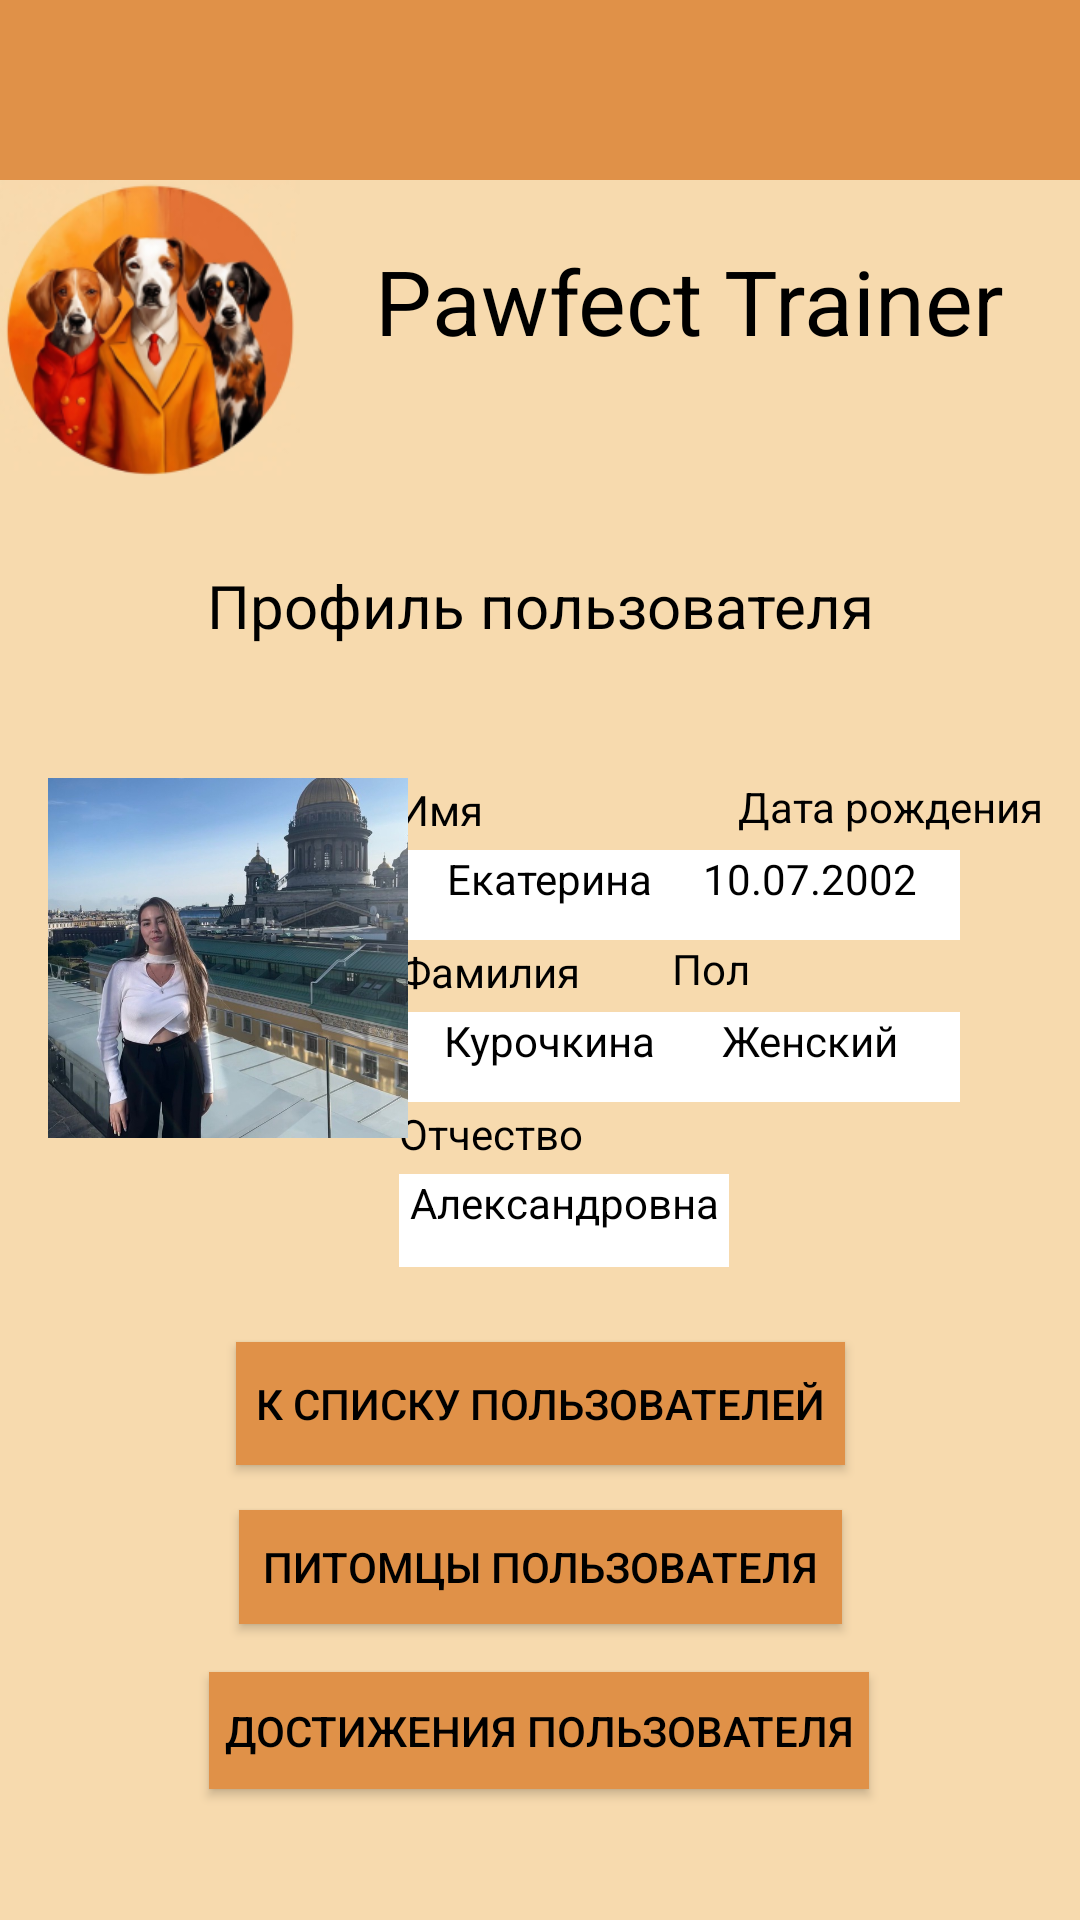

Here is an Android app screen rendered from its layout file. Give the layout XML and the strings, colors and styles it references.
<!-- AndroidManifest.xml: application theme Theme.AppCompat.NoActionBar -->
<!-- res/layout/activity_view_user_guest_mode.xml -->
<?xml version="1.0" encoding="utf-8"?>
<androidx.drawerlayout.widget.DrawerLayout xmlns:android="http://schemas.android.com/apk/res/android"
    xmlns:app="http://schemas.android.com/apk/res-auto"
    xmlns:tools="http://schemas.android.com/tools"
    android:id="@+id/drawerLayout"
    android:layout_width="match_parent"
    android:layout_height="match_parent"
    android:fitsSystemWindows="true"
    tools:openDrawer="start">

    <androidx.appcompat.widget.Toolbar
        android:layout_width="match_parent"
        android:layout_height="match_parent"
        android:id="@+id/toolbar"/>

<androidx.constraintlayout.widget.ConstraintLayout
    android:layout_width="match_parent"
    android:layout_height="match_parent"
    tools:context=".ViewUserGuestModeActivity"
    android:background="@color/mainBackground">

    <View
        android:id="@+id/topRectangle"
        android:layout_width="match_parent"
        android:layout_height="60dp"
        android:layout_alignParentTop="true"
        android:background="@color/mainElements"
        android:visibility="visible"
        app:layout_constraintEnd_toEndOf="parent"
        app:layout_constraintHorizontal_bias="1.0"
        app:layout_constraintStart_toStartOf="parent"
        app:layout_constraintTop_toTopOf="parent" />

    <ImageView
        android:id="@+id/appLogo"
        android:layout_width="100dp"
        android:layout_height="100dp"
        android:layout_marginTop="60dp"
        android:contentDescription="@string/appLogo"
        app:layout_constraintBottom_toBottomOf="parent"
        app:layout_constraintEnd_toEndOf="parent"
        app:layout_constraintHorizontal_bias="0.0"
        app:layout_constraintStart_toStartOf="parent"
        app:layout_constraintTop_toTopOf="parent"
        app:layout_constraintVertical_bias="0.0"
        app:srcCompat="@drawable/app_logo" />

    <TextView
        android:id="@+id/appName"
        android:layout_width="wrap_content"
        android:layout_height="wrap_content"
        android:layout_marginStart="25dp"
        android:layout_marginTop="80dp"
        android:layout_marginEnd="57dp"
        android:text="@string/appName"
        android:textColor="#000000"
        android:textSize="30sp"
        app:layout_constraintBottom_toBottomOf="parent"
        app:layout_constraintEnd_toEndOf="parent"
        app:layout_constraintHorizontal_bias="0.0"
        app:layout_constraintStart_toEndOf="@+id/appLogo"
        app:layout_constraintTop_toTopOf="parent"
        app:layout_constraintVertical_bias="0.0" />

    <TextView
        android:id="@+id/userName"
        android:layout_width="100dp"
        android:layout_height="30dp"
        android:layout_marginStart="64dp"
        android:layout_marginTop="68dp"
        android:background="@color/white"
        android:ems="10"
        android:text="@string/guestName"
        android:textAlignment="center"
        android:textColor="#000000"
        app:layout_constraintStart_toStartOf="@+id/registrationScreenHeader"
        app:layout_constraintTop_toBottomOf="@+id/registrationScreenHeader" />

    <TextView
        android:id="@+id/userPatronymic"
        android:layout_width="110dp"
        android:layout_height="31dp"
        android:layout_marginStart="64dp"
        android:layout_marginTop="24dp"
        android:autofillHints=""
        android:background="@color/white"
        android:ems="10"
        android:text="@string/guestPatronymic"
        android:textAlignment="center"
        android:textColor="#000000"
        app:layout_constraintStart_toStartOf="@+id/registrationScreenHeader"
        app:layout_constraintTop_toBottomOf="@+id/userSurname" />

    <TextView
        android:id="@+id/userSurname"
        android:layout_width="100dp"
        android:layout_height="30dp"
        android:layout_marginStart="64dp"
        android:layout_marginTop="24dp"
        android:background="@color/white"
        android:ems="10"
        android:text="@string/guestSername"
        android:textAlignment="center"
        android:textColor="#000000"
        app:layout_constraintStart_toStartOf="@+id/registrationScreenHeader"
        app:layout_constraintTop_toBottomOf="@+id/userName" />

    <TextView
        android:id="@+id/userSexText"
        android:layout_width="100dp"
        android:layout_height="30dp"
        android:layout_marginTop="5dp"
        android:layout_marginEnd="40dp"
        android:background="@color/white"
        android:ems="10"
        android:text="@string/guestSex"
        android:textAlignment="center"
        android:textColor="#000000"
        app:layout_constraintEnd_toEndOf="parent"
        app:layout_constraintTop_toBottomOf="@+id/userSex" />

    <TextView
        android:id="@+id/userDateBirth"
        android:layout_width="100dp"
        android:layout_height="30dp"
        android:layout_marginTop="5dp"
        android:layout_marginEnd="40dp"
        android:background="@color/white"
        android:ems="10"
        android:text="@string/guestDate"
        android:textAlignment="center"
        android:textColor="#000000"
        app:layout_constraintEnd_toEndOf="parent"
        app:layout_constraintTop_toBottomOf="@+id/textUserDateBirth" />

    <TextView
        android:id="@+id/textUserName"
        android:layout_width="wrap_content"
        android:layout_height="wrap_content"
        android:layout_marginStart="64dp"
        android:layout_marginBottom="4dp"
        android:text="@string/guestUserNameTitle"
        android:textColor="@color/black"
        app:layout_constraintBottom_toTopOf="@+id/userName"
        app:layout_constraintStart_toStartOf="@+id/registrationScreenHeader" />

    <TextView
        android:id="@+id/textUserSurname"
        android:layout_width="wrap_content"
        android:layout_height="wrap_content"
        android:layout_marginStart="64dp"
        android:layout_marginBottom="4dp"
        android:text="@string/userSurname"
        android:textColor="@color/black"
        app:layout_constraintBottom_toTopOf="@+id/userSurname"
        app:layout_constraintStart_toStartOf="@+id/registrationScreenHeader" />

    <TextView
        android:id="@+id/textUserDateBirth"
        android:layout_width="wrap_content"
        android:layout_height="wrap_content"
        android:layout_marginStart="13dp"
        android:layout_marginTop="44dp"
        android:text="@string/userDateBirth"
        android:textColor="@color/black"
        app:layout_constraintStart_toEndOf="@+id/userName"
        app:layout_constraintTop_toBottomOf="@+id/registrationScreenHeader" />

    <TextView
        android:id="@+id/textUserPatronymic"
        android:layout_width="wrap_content"
        android:layout_height="wrap_content"
        android:layout_marginBottom="4dp"
        android:text="@string/userPatronymic"
        android:textColor="@color/black"
        app:layout_constraintBottom_toTopOf="@+id/userPatronymic"
        app:layout_constraintStart_toStartOf="@+id/userPatronymic" />

    <TextView
        android:id="@+id/userSex"
        android:layout_width="wrap_content"
        android:layout_height="wrap_content"
        android:layout_marginEnd="110dp"
        android:text="@string/userSex"
        android:textColor="@color/black"
        app:layout_constraintEnd_toEndOf="parent"
        app:layout_constraintTop_toBottomOf="@+id/userDateBirth" />

    <View
        android:id="@+id/footerRectangle"
        android:layout_width="match_parent"
        android:layout_height="60dp"
        android:layout_alignParentTop="true"
        android:layout_marginTop="660dp"
        android:background="@color/mainElements"
        android:visibility="visible"
        app:layout_constraintBottom_toBottomOf="parent"
        app:layout_constraintEnd_toEndOf="parent"
        app:layout_constraintHorizontal_bias="0.0"
        app:layout_constraintStart_toStartOf="parent"
        app:layout_constraintTop_toBottomOf="@+id/topRectangle"
        app:layout_constraintVertical_bias="1.0" />

    <TextView
        android:id="@+id/registrationScreenHeader"
        android:layout_width="wrap_content"
        android:layout_height="wrap_content"
        android:layout_marginTop="68dp"
        android:text="@string/viewUserMeScreenHeader"
        android:textColor="#000000"
        android:textSize="20sp"
        app:layout_constraintEnd_toEndOf="parent"
        app:layout_constraintStart_toStartOf="parent"
        app:layout_constraintTop_toBottomOf="@+id/appName" />

    <ImageView
        android:id="@+id/imageView"
        android:layout_width="120dp"
        android:layout_height="120dp"
        android:layout_marginStart="16dp"
        android:layout_marginTop="44dp"
        app:layout_constraintStart_toStartOf="parent"
        app:layout_constraintTop_toBottomOf="@+id/registrationScreenHeader"
        app:srcCompat="@drawable/view_user_guest_mode_avatar" />

    <ImageView
        android:id="@+id/menuIcon"
        android:layout_marginStart="5dp"
        android:layout_width="wrap_content"
        android:layout_height="wrap_content"
        app:layout_constraintStart_toStartOf="parent"
        app:layout_constraintTop_toTopOf="parent"
        app:srcCompat="@drawable/menu_icon" />

    <Button
        android:id="@+id/buttonToUsers"
        android:layout_width="203dp"
        android:layout_height="41dp"
        android:layout_marginTop="25dp"
        android:background="@color/mainElements"
        android:text="@string/guestButtonToUsersList"
        android:textAlignment="center"
        android:textColor="#000000"
        app:layout_constraintEnd_toEndOf="parent"
        app:layout_constraintStart_toStartOf="parent"
        app:layout_constraintTop_toBottomOf="@+id/userPatronymic" />

    <Button
        android:id="@+id/buttonUsersPet"
        android:layout_width="201dp"
        android:layout_height="38dp"
        android:layout_marginTop="15dp"
        android:background="@color/mainElements"
        android:text="@string/guestButtonUsersPetsList"
        android:textAlignment="center"
        android:textColor="#000000"
        app:layout_constraintEnd_toEndOf="parent"
        app:layout_constraintStart_toStartOf="parent"
        app:layout_constraintTop_toBottomOf="@+id/buttonToUsers" />

    <Button
        android:id="@+id/buttonUsersAchievements"
        android:layout_width="220dp"
        android:layout_height="39dp"
        android:layout_marginTop="16dp"
        android:background="@color/mainElements"
        android:text="@string/guestButtonUsersAchievementsList"
        android:textAlignment="center"
        android:textColor="#000000"
        app:layout_constraintEnd_toEndOf="parent"
        app:layout_constraintHorizontal_bias="0.497"
        app:layout_constraintStart_toStartOf="parent"
        app:layout_constraintTop_toBottomOf="@+id/buttonUsersPet" />

</androidx.constraintlayout.widget.ConstraintLayout>

    <com.google.android.material.navigation.NavigationView
        android:id="@+id/navigationView"
        android:layout_width="wrap_content"
        android:layout_height="match_parent"
        android:layout_gravity="start"
        android:visibility="visible"
        app:menu="@menu/nav_menu" />

</androidx.drawerlayout.widget.DrawerLayout>
<!-- resources referenced by this layout -->
<resources>
  <color name="black">#FF000000</color>
  <color name="mainBackground">#F7DAAE</color>
  <color name="mainElements">#E09148</color>
  <color name="white">#FFFFFFFF</color>
  <!-- drawable app_logo: png bitmap (drawable, 61212 bytes) -->
  <!-- drawable view_user_guest_mode_avatar: jpg bitmap (drawable, 102315 bytes) -->
  <string name="appLogo">appLogo</string>
  <string name="appName">Pawfect Trainer</string>
  <string name="guestButtonToUsersList">К списку пользователей</string>
  <string name="guestButtonUsersAchievementsList">Достижения пользователя</string>
  <string name="guestButtonUsersPetsList">Питомцы пользователя</string>
  <string name="guestDate">10.07.2002</string>
  <string name="guestName">Екатерина</string>
  <string name="guestPatronymic">Александровна</string>
  <string name="guestSername">Курочкина</string>
  <string name="guestSex">Женский</string>
  <string name="guestUserNameTitle">Имя</string>
  <string name="userDateBirth">Дата рождения</string>
  <string name="userPatronymic">Отчество</string>
  <string name="userSex">Пол</string>
  <string name="userSurname">Фамилия</string>
  <string name="viewUserMeScreenHeader">Профиль пользователя</string>
</resources>
